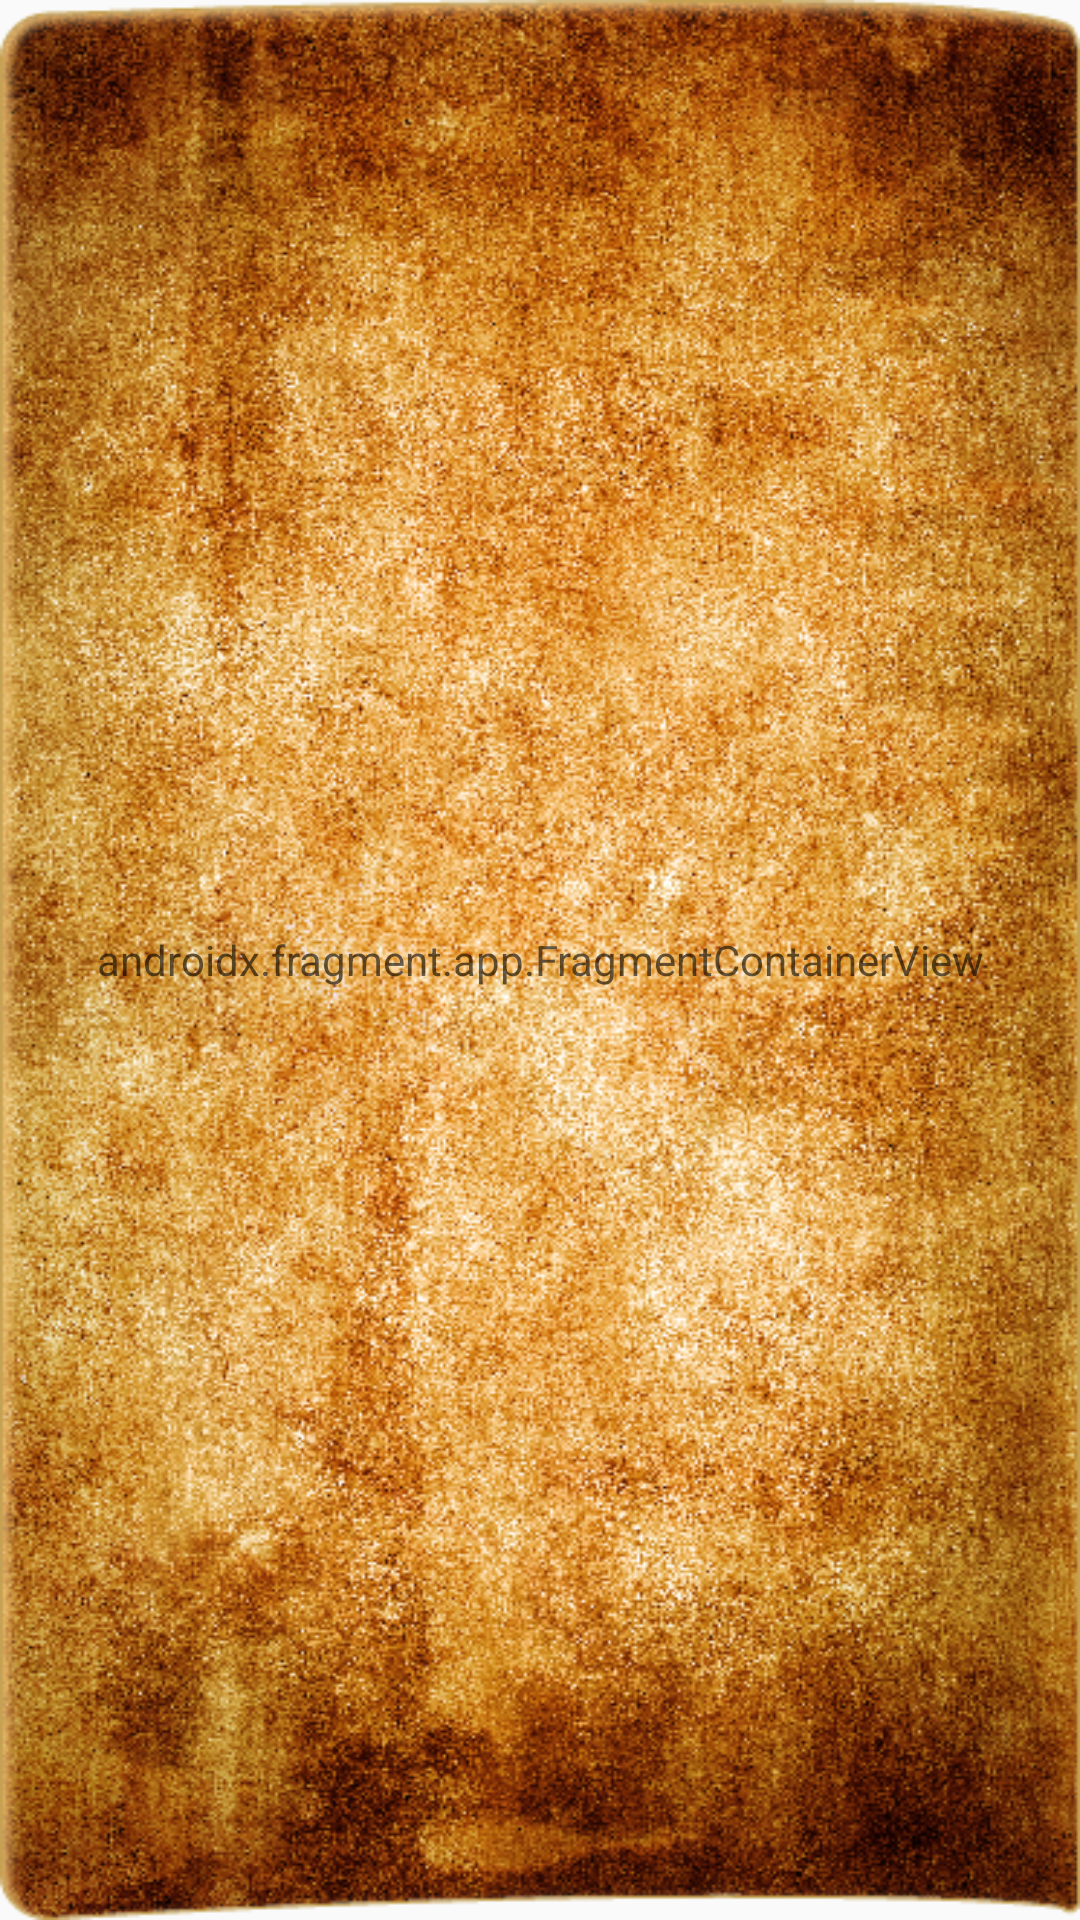

Produce the Android XML layout that renders to this screen, including the resource entries it uses.
<!-- AndroidManifest.xml: application theme Theme.AppCompat.Light.NoActionBar..FullScreen -->
<!-- res/layout/map_fragment.xml -->
<?xml version="1.0" encoding="utf-8"?>
<RelativeLayout xmlns:android="http://schemas.android.com/apk/res/android"
    android:layout_width="match_parent"
    android:layout_height="match_parent"
    xmlns:app="http://schemas.android.com/apk/res-auto">
    <ImageView
        android:id="@+id/left_side"
        android:layout_width="360dp"
        android:layout_height="730dp"
        android:background="@drawable/left_page"
        android:layout_alignParentEnd="true"
        android:layout_centerVertical="true"
        android:gravity="center" />


    <androidx.fragment.app.FragmentContainerView
        android:id="@+id/map"
        android:name="com.google.android.gms.maps.SupportMapFragment"
        android:layout_width="352dp"
        android:layout_height="700dp"
        android:layout_alignParentEnd="true"
        android:layout_centerHorizontal="true"
        android:layout_centerVertical="true"
        android:layout_marginEnd="4dp"
        android:alpha="0.60"
        android:background="@drawable/frame"
        android:backgroundTint="@color/frame"
        android:gravity="center"
        />

    <com.google.android.material.floatingactionbutton.ExtendedFloatingActionButton
        android:id="@+id/fab_countries_photo_button"
        android:layout_width="wrap_content"
        android:layout_height="wrap_content"
        android:layout_alignParentEnd="true"
        android:layout_marginEnd="10dp"
        android:layout_marginBottom="5dp"
        android:layout_above="@+id/fab_oceans_photo_button"

        app:backgroundTint="@color/dark_brown"
        android:clickable="false"
        android:visibility="invisible"
        app:icon="@drawable/landscape"
        app:iconTint="@color/cover_text"
        android:text="@string/land_photo_button"
        android:textColor="@color/cover_text"
        />
    <com.google.android.material.floatingactionbutton.ExtendedFloatingActionButton
        android:id="@+id/fab_oceans_photo_button"
        android:layout_width="wrap_content"
        android:layout_height="wrap_content"
        android:layout_alignParentEnd="true"
        android:layout_alignParentBottom="true"
        android:layout_marginBottom="40dp"
        android:layout_marginEnd="10dp"
        app:backgroundTint="@color/dark_brown"
        app:icon="@drawable/waves"
        app:iconTint="@color/cover_text"
        android:clickable="false"
        android:visibility="invisible"
        android:text="@string/water_photo_button"
        android:textColor="@color/cover_text"
        />

    <ImageView
        android:id="@+id/loading_bar"
        android:layout_width="200dp"
        android:layout_height="100dp"
        android:layout_marginStart="200dp"
        android:layout_centerVertical="true"
        android:visibility="invisible"
        />
    <TextView
        android:id="@+id/loading_text"
        android:layout_width="200dp"
        android:layout_height="20dp"
        android:layout_alignBottom="@+id/loading_bar"
        android:visibility="invisible"
        android:layout_marginStart="200dp"
        android:layout_centerVertical="true"
        android:fontFamily="@font/plume"
        android:text="@string/loading"
        android:textColor="@color/black"
        />
    <include
        layout="@layout/button__layout"
        android:id="@+id/buttons"
        android:layout_width="match_parent"
        android:layout_height="match_parent"
        android:layout_toStartOf="@+id/left_side"
        />

</RelativeLayout>
<!-- res/layout/button__layout.xml (included above) -->
<?xml version="1.0" encoding="utf-8"?>
<RelativeLayout xmlns:android="http://schemas.android.com/apk/res/android"
    android:layout_width="match_parent"
    android:layout_height="match_parent"
    android:scaleX="1">

    <Button
        android:id="@+id/map_button"
        android:layout_width="40dp"
        android:layout_height="50dp"
        android:layout_marginTop="40dp"
        android:foreground="@drawable/map"
        android:foregroundGravity="center_horizontal|center_vertical"
        android:background="@drawable/bookmark"
        android:onClick="buttonClicked"/>
    <Button
        android:id="@+id/gallery_button"
        android:layout_width="40dp"
        android:layout_height="50dp"
        android:layout_below="@+id/map_button"
        android:foreground="@drawable/photo_gallery"
        android:foregroundGravity="center_horizontal|center_vertical"
        android:background="@drawable/bookmark"
        android:onClick="buttonClicked"/>

    <Button
        android:id="@+id/photo_button"
        android:layout_width="40dp"
        android:layout_height="50dp"
        android:layout_below="@+id/gallery_button"
        android:foreground="@drawable/camera"
        android:foregroundGravity="center_horizontal|center_vertical"
        android:background="@drawable/bookmark"
        android:onClick="buttonClicked"/>
</RelativeLayout>
<!-- resources referenced by this layout -->
<resources>
  <color name="black">#FF000000</color>
  <color name="cover_text">#B3924E</color>
  <color name="dark_brown">#26190C</color>
  <color name="frame">#00C4A153</color>
  <!-- drawable bookmark: png bitmap (drawable, 1988 bytes) -->
  <!-- drawable frame (drawable) -->
  <?xml version="1.0" encoding="utf-8"?>
  <shape
      android:shape="rectangle"
      xmlns:android="http://schemas.android.com/apk/res/android">
      <size
          android:height="706.08dp"
          android:width="371dp" />
      <corners
          android:radius="16dp" />
      <stroke
          android:color="#C4A153"
          android:width="1dp" />
  
  
  </shape>
  <!-- drawable landscape (drawable) -->
  <vector xmlns:android="http://schemas.android.com/apk/res/android"
      android:width="36dp"
      android:height="36dp"
      android:viewportWidth="24"
      android:viewportHeight="24"
      android:tint="@color/cover_text">
    <path
        android:fillColor="@android:color/white"
        android:pathData="M14,6l-3.75,5 2.85,3.8 -1.6,1.2C9.81,13.75 7,10 7,10l-6,8h22L14,6z"/>
  </vector>
  <!-- drawable left_page: png bitmap (drawable, 820415 bytes) -->
  <!-- drawable waves: vector/xml drawable (drawable, 2149 chars, omitted) -->
  <string name="land_photo_button">countries</string>
  <string name="loading">loading...</string>
  <string name="water_photo_button">ocean photos</string>
  <style name="Theme.AppCompat.Light.NoActionBar..FullScreen" parent="@style/Theme.MaterialComponents.Light.NoActionBar.Bridge">
          <item name="android:windowNoTitle">true</item>
          <item name="android:windowActionBar">false</item>
          <item name="android:windowFullscreen">true</item>
          <item name="android:windowContentOverlay">@null</item>
      </style>
</resources>
